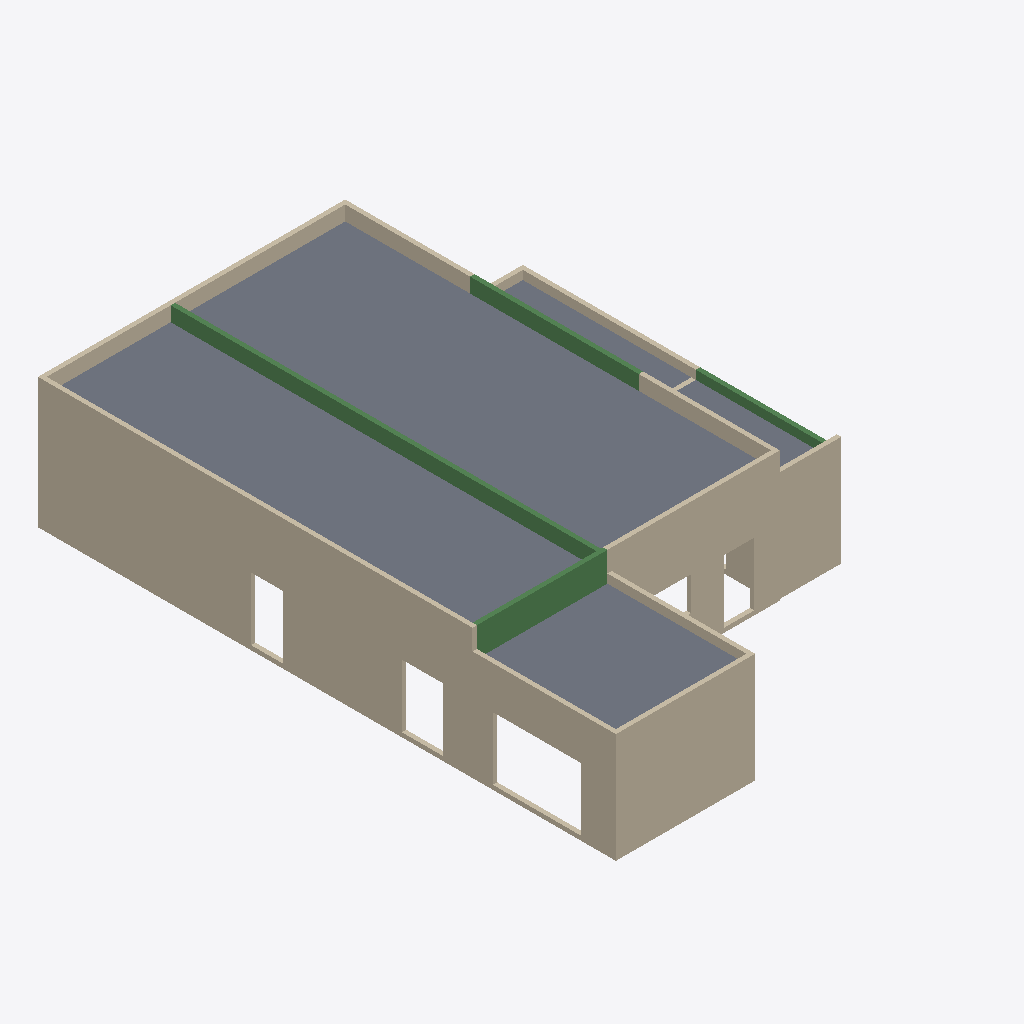
Isometric view of an IFC building model (IFC-SPF (STEP), schema IFC2X3, length unit metre), seen from the south-west, elements coloured by IFC class: 13 walls (beige), 6 beams (green), 5 slabs (grey).
Extent 12.7 m × 19.8 m × 4.5 m (x, y, z). Storeys (1): RDC at -0.15 m. Elements (62): 35 IfcColumn, 11 IfcWall, 6 IfcBeam, 5 IfcSlab, 5 IfcWallStandardCase.

HEADER;
FILE_DESCRIPTION(('no view'),'2;1');
FILE_NAME('IFC-DARMA.ifc','2026-03-17T16:51:52',('Pierre Mickaël SENTIS'),('SERBA','B.P. 639 CHALLANS'),'ODA SDAI 23.9','','pmsentis');
FILE_SCHEMA(('IFC2X3'));
ENDSEC;
DATA;
#31=IFCPROJECT('2PmYQQj4fEUBDQM50OsC7p',#5,'GPH 2502134 (PMS) SCI DARMAH',$,$,$,$,(#32,#62),#6);
#47=IFCBUILDING('3S1igqTI547OP7UiyMGXi6',#5,'Phase EXE STRUCTURE',$,$,#50,$,$,.ELEMENT.,$,$,$);
#51=IFCBUILDINGSTOREY('0JUJp9fy53DO6M7BNNjqjo',#5,'RDC',$,$,#54,$,$,.ELEMENT.,-0.15);
#9422=IFCSLAB('0S3_3cQHL3MgpjGU8RmBru',#5,' ',$,$,#9406,#9407,$,.FLOOR.);
#7998=IFCWALL('1dmVDQz49CswHgTOnC0UV5',#5,' ',$,$,#7792,#7793,$);
#9257=IFCSLAB('3RVP_GqxbDwP0O86rCN8FH',#5,' ',$,$,#9241,#9242,$,.FLOOR.);
#9204=IFCSLAB('0YYA51bFHDUO1p1K8UX4so',#5,' ',$,$,#9185,#9186,$,.FLOOR.);
#2679=IFCWALL('3U9mIo8g1949nKrHxMcRO2',#5,' ',$,$,#2582,#2583,$);
#1534=IFCWALL('1uJS6rWY5DdhzUn2kevB3I',#5,' ',$,$,#1333,#1334,$);
#8391=IFCWALL('1joTf$8v56yg6LeDI_268F',#5,' ',$,$,#8253,#8254,$);
#2849=IFCWALL('2IhwJI6Tv5s8IgtL_LS8Yb',#5,' ',$,$,#2738,#2739,$);
#2327=IFCWALL('3vxEm6qmf3zA$Hht$5uYcY',#5,' ',$,$,#2100,#2101,$);
#9151=IFCBEAM('3CFwJEqRT31erRkQmqmLt9',#5,' ',$,$,#9128,#9129,$);
#9319=IFCBEAM('14D4ntcsjDxBrpVIV6dCz0',#5,' ',$,$,#9296,#9297,$);
#9369=IFCSLAB('3xmcKdxh56zgwG_O_a9qKc',#5,' ',$,$,#9353,#9354,$,.FLOOR.);
#5098=IFCBEAM('24qipOQzf7bf0PCC$lIVvE',#5,' ',$,$,#5075,#5076,$);
#1176=IFCWALL('3F77_495nA3xKBqSWcE273',#5,' ',$,$,#1001,#1002,$);
#5039=IFCBEAM('03jy2KFS1C_AAI3wWYJiKK',#5,' ',$,$,#5014,#5015,$);
#9092=IFCBEAM('2mZr0fvKL6jA4Ncc6RDU$_',#5,' ',$,$,#9069,#9070,$);
#705=IFCWALL('2idi1WPPjCj8fGI75dZKp8',#5,' ',$,$,#556,#557,$);
#9534=IFCSLAB('277mWLi2n2WuIXcDGMNezx',#5,' ',$,$,#9518,#9519,$,.FLOOR.);
#401=IFCWALL('1X$P2cYJzBIxP4ay3_LqzU',#5,' ',$,$,#249,#250,$);
#1945=IFCWALL('0IT5RsTkHFjwsDmcfDLj5C',#5,' ',$,$,#1787,#1788,$);
#9484=IFCBEAM('0GbB7zchr0P8RPyXolJB7q',#5,' ',$,$,#9461,#9462,$);
#918=IFCWALLSTANDARDCASE('1tmL7LMUbFwB1hWe69Gl$i',#5,' ',$,$,#862,#863,$);
#3242=IFCWALLSTANDARDCASE('2949uLog5DXfzCwLAn$KmP',#5,' ',$,$,#3222,#3223,$);
#3163=IFCWALL('1N8BubO_LCEO8MVL3q1OJs',#5,' ',$,$,#3096,#3097,$);
ENDSEC;
